Run: headless pygame with SDL's dummy video driver; simulated clock (each Clock.tick advances the game by its frame time, no real sleeping); random seed 0; keys injected as events and as key.get_pressed() state; no mouse input.
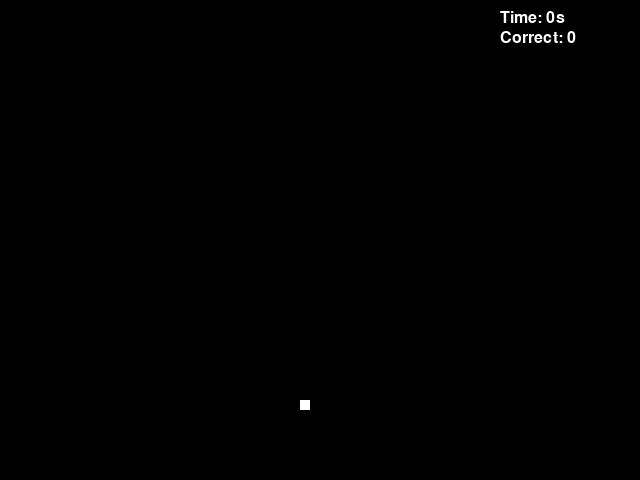
Frame 1 of 4 · flips 1–60 · no input
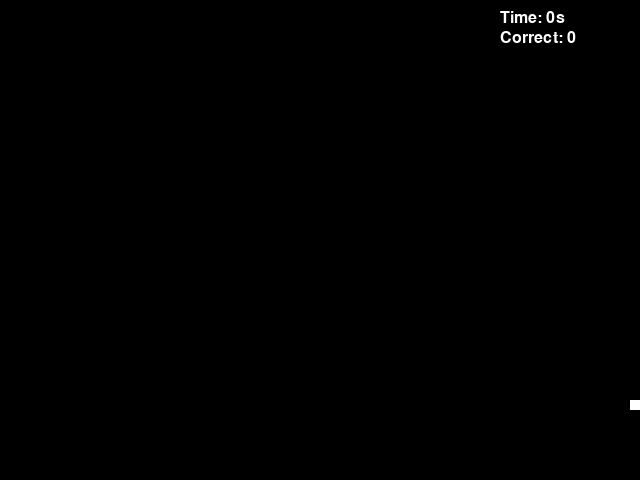
Frame 2 of 4 · flips 61–180 · tapped SPACE, RETURN · held RIGHT (→), D
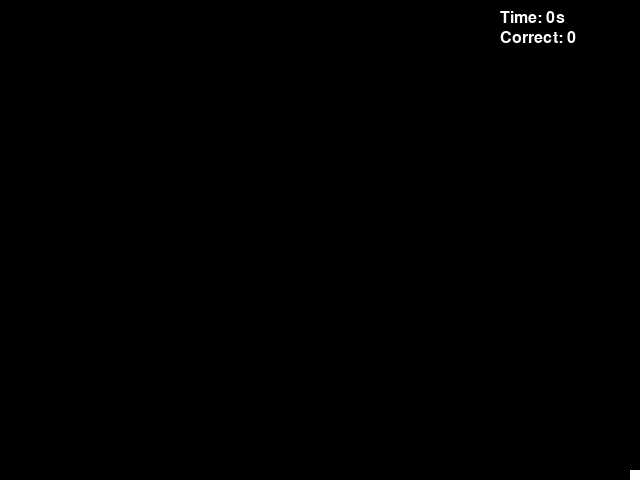
Frame 3 of 4 · flips 181–300 · held DOWN (↓), S
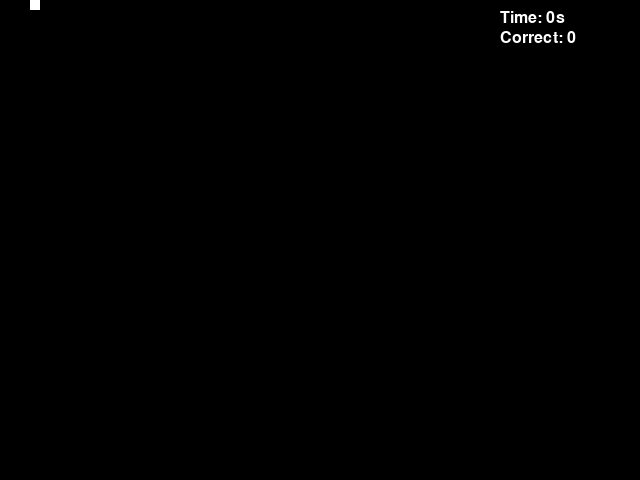
Frame 4 of 4 · flips 301–420 · held LEFT (←), A, UP (↑), W

The pygame program that drew these frames:

import pygame
import random
import sys
import time

pygame.init()

WIDTH, HEIGHT = 640, 480
win = pygame.display.set_mode((WIDTH, HEIGHT))
pygame.display.set_caption("Code Dodging Game")

WHITE = (255, 255, 255)
BLACK = (0, 0, 0)
PROGRAMMING_COLOR = (100, 200, 255)
PINK_COLOR = (255, 105, 180)
ORANGE_COLOR = (255, 165, 0)
GOLD = (255, 215, 0)  # 色の定義を追加
RAINBOW_COLORS = [
    (255, 0, 0), (255, 165, 0), (255, 255, 0), (0, 255, 0),
    (0, 0, 255), (75, 0, 130), (148, 0, 211)
]
rainbow_idx_shifter = 0

player = pygame.Rect(300, 400, 10, 10)
player_speed = 5

bullets = []
base_bullet_speed = 3
chaser = None
chaser_speed_base = 3.0

font = pygame.font.Font(None, 24)

start_time = time.time()

quiz_interval_min = 10
quiz_interval_max = 20
next_quiz_interval = random.uniform(quiz_interval_min, quiz_interval_max)
last_quiz_time = time.time()

current_quiz = 'Type the correct print statement in Python:'
correct_answer = 'print("Hello World")'
quiz_mode = False
user_input = ""
cursor_position = 0  # カーソル位置を管理

base_bullet_interval = 0.5

last_top_attack_time = time.time()
last_other_attack_time = time.time()

correct_count = 0

incorrect_message = ""
incorrect_message_time = 0
incorrect_message_duration = 2

attack_texts = ['print', 'Hello', 'World', '""', '()']
normal_speed_multiplier = 1.5

admin_invincible = False # 管理者モード（無敵）フラグ

# 自動補完機能のための設定
auto_complete_pairs = {
    '(': ')',
    '"': '"',
    "'": "'"
}

def insert_character_at_cursor(text, char, cursor_pos):
    """カーソル位置に文字を挿入"""
    return text[:cursor_pos] + char + text[cursor_pos:]

def handle_auto_complete(char, current_text, cursor_pos):
    """自動補完処理"""
    if char in auto_complete_pairs:
        # 既存の閉じ括弧/引用符をスキップする場合
        if cursor_pos < len(current_text) and current_text[cursor_pos] == auto_complete_pairs[char]:
            return current_text, cursor_pos + 1
        
        # 新しい補完ペアを追加
        new_text = insert_character_at_cursor(current_text, char + auto_complete_pairs[char], cursor_pos)
        return new_text, cursor_pos + 1
    
    return insert_character_at_cursor(current_text, char, cursor_pos), cursor_pos + 1

def game_over_screen(elapsed_time, final_correct_count):
    win.fill(BLACK)
    big_font = pygame.font.Font(None, 48)
    small_font = pygame.font.Font(None, 32)

    over_text = big_font.render("Game Over!", True, WHITE)
    time_text = small_font.render(f"Time Survived: {int(elapsed_time)} seconds", True, WHITE)
    correct_text_render = small_font.render(f"Correct Answers: {final_correct_count}", True, WHITE)
    prompt_text = small_font.render("Press any key to quit.", True, WHITE)

    win.blit(over_text, (WIDTH//2 - over_text.get_width()//2, HEIGHT//2 - 80))
    win.blit(time_text, (WIDTH//2 - time_text.get_width()//2, HEIGHT//2))
    win.blit(correct_text_render, (WIDTH//2 - correct_text_render.get_width()//2, HEIGHT//2 + 40))
    win.blit(prompt_text, (WIDTH//2 - prompt_text.get_width()//2, HEIGHT//2 + 100))

    pygame.display.update()
    waiting = True
    while waiting:
        for event_wait in pygame.event.get():
            if event_wait.type == pygame.QUIT or event_wait.type == pygame.KEYDOWN:
                waiting = False
    pygame.quit()
    sys.exit()

def game_clear_screen(elapsed_time, final_correct_count):
    win.fill(BLACK)
    big_font = pygame.font.Font(None, 48)
    small_font = pygame.font.Font(None, 32)

    clear_text_color = RAINBOW_COLORS[random.randint(0,len(RAINBOW_COLORS)-1)]
    clear_text = big_font.render("Game Clear! Congratulations!", True, clear_text_color)
    time_text = small_font.render(f"Total Time: {int(elapsed_time)} seconds", True, WHITE)
    correct_text_render = small_font.render(f"Correct Answers: {final_correct_count}", True, WHITE)
    prompt_text = small_font.render("Press any key to quit.", True, WHITE)

    win.blit(clear_text, (WIDTH//2 - clear_text.get_width()//2, HEIGHT//2 - 80))
    win.blit(time_text, (WIDTH//2 - time_text.get_width()//2, HEIGHT//2))
    win.blit(correct_text_render, (WIDTH//2 - correct_text_render.get_width()//2, HEIGHT//2 + 40))
    win.blit(prompt_text, (WIDTH//2 - prompt_text.get_width()//2, HEIGHT//2 + 100))

    pygame.display.update()
    waiting = True
    while waiting:
        for event_wait in pygame.event.get():
            if event_wait.type == pygame.QUIT or event_wait.type == pygame.KEYDOWN:
                waiting = False
    pygame.quit()
    sys.exit()

def draw_game():
    global rainbow_idx_shifter, admin_invincible # admin_invincible を参照
    win.fill(BLACK)
    
    player_color_to_draw = WHITE
    if admin_invincible:
        player_color_to_draw = GOLD # 無敵モードなら金色
    pygame.draw.rect(win, player_color_to_draw, player)


    bullet_color_to_use = PROGRAMMING_COLOR
    chaser_color_to_use = ORANGE_COLOR

    if correct_count == 5:
        rainbow_idx_shifter = (rainbow_idx_shifter + 1) % (len(RAINBOW_COLORS) * 3)
        current_rainbow_color = RAINBOW_COLORS[(rainbow_idx_shifter // 3) % len(RAINBOW_COLORS)]
        bullet_color_to_use = current_rainbow_color
        chaser_color_to_use = current_rainbow_color
    elif correct_count == 4:
        bullet_color_to_use = ORANGE_COLOR
    elif correct_count >= 2:
        bullet_color_to_use = PINK_COLOR

    for bullet_item in bullets:
        text_surface = font.render(bullet_item["text"], True, bullet_color_to_use)
        win.blit(text_surface, (bullet_item["rect"].x, bullet_item["rect"].y - 15))

    if chaser is not None:
        pygame.draw.rect(win, chaser_color_to_use, chaser["rect"])

    elapsed_time_current = int(time.time() - start_time)
    time_text_render = font.render(f"Time: {elapsed_time_current}s", True, WHITE)
    correct_text_render = font.render(f"Correct: {correct_count}", True, WHITE)
    win.blit(time_text_render, (WIDTH - 140, 10))
    win.blit(correct_text_render, (WIDTH - 140, 30))

    if quiz_mode:
        pygame.draw.rect(win, BLACK, (50, 100, 540, 150))
        pygame.draw.rect(win, WHITE, (50, 100, 540, 150), 2)
        question_text = font.render(current_quiz, True, WHITE)
        
        # カーソル位置を考慮したテキスト表示
        prompt = ">> "
        left_part = user_input[:cursor_position]
        right_part = user_input[cursor_position:]
        
        # テキストの幅を測定してカーソル位置を計算
        prompt_width = font.size(prompt)[0]
        left_width = font.size(left_part)[0] if left_part else 0
        
        input_text = font.render(prompt + user_input, True, WHITE)
        win.blit(question_text, (60, 120))
        win.blit(input_text, (60, 150))
        
        # カーソルを描画（点滅効果付き）
        cursor_x = 60 + prompt_width + left_width
        cursor_y = 150
        cursor_height = font.get_height()
        
        # 点滅効果（1秒周期）
        if int(time.time() * 2) % 2:  # 0.5秒ごとに点滅
            pygame.draw.line(win, WHITE, (cursor_x, cursor_y), (cursor_x, cursor_y + cursor_height), 2)

    if incorrect_message and time.time() - incorrect_message_time < incorrect_message_duration:
        # 管理者モード有効化メッセージもここで表示される
        feedback_color = (255,100,100) if "Incorrect" in incorrect_message else (200,200,0) # 黄色っぽい色で管理者モード通知
        if "Admin mode" in incorrect_message:
             feedback_color = GOLD
        error_text = font.render(incorrect_message, True, feedback_color)
        win.blit(error_text, (50, HEIGHT - 50)) # 画面下部中央寄りに表示変更

    pygame.display.update()

def game_over_wrapper():
    current_elapsed_time = time.time() - start_time
    game_over_screen(current_elapsed_time, correct_count)

def handle_quiz_submission():
    global quiz_mode, user_input, correct_count, admin_invincible, cursor_position # cursor_position を追加
    global incorrect_message, incorrect_message_time, last_quiz_time, next_quiz_interval

    # 管理者モードのチェックを最優先
    if user_input.strip().lower() == "admin":
        admin_invincible = True
        quiz_mode = False # クイズモードを終了
        user_input = ""   # 入力をクリア
        cursor_position = 0  # カーソル位置もリセット
        incorrect_message = "Admin mode: Invincibility ON!" # フィードバックメッセージ
        incorrect_message_time = time.time()
        # 次のクイズを通常通りスケジュール
        last_quiz_time = time.time()
        next_quiz_interval = random.uniform(quiz_interval_min, quiz_interval_max)
        return # 通常の回答処理をスキップ

    # 通常の回答処理
    if user_input.strip() == correct_answer:
        quiz_mode = False
        user_input = ""
        cursor_position = 0  # カーソル位置もリセット
        correct_count += 1
        if correct_count == 6:
            current_elapsed_time = time.time() - start_time
            game_clear_screen(current_elapsed_time, correct_count)

        incorrect_message = "" # 正解時はメッセージをクリア
        last_quiz_time = time.time()
        next_quiz_interval = random.uniform(quiz_interval_min, quiz_interval_max)
    else:
        incorrect_message = "Incorrect answer! Try again."
        incorrect_message_time = time.time()
        user_input = ""
        cursor_position = 0  # カーソル位置もリセット
        # quiz_mode は True のまま

clock = pygame.time.Clock()

while True:
    clock.tick(60)

    for event in pygame.event.get():
        if event.type == pygame.QUIT:
            pygame.quit()
            sys.exit()
        if quiz_mode and event.type == pygame.KEYDOWN:
            if event.key == pygame.K_BACKSPACE:
                if cursor_position > 0:
                    user_input = user_input[:cursor_position-1] + user_input[cursor_position:]
                    cursor_position -= 1
            elif event.key == pygame.K_DELETE:
                if cursor_position < len(user_input):
                    user_input = user_input[:cursor_position] + user_input[cursor_position+1:]
            elif event.key == pygame.K_LEFT:
                cursor_position = max(0, cursor_position - 1)
            elif event.key == pygame.K_RIGHT:
                cursor_position = min(len(user_input), cursor_position + 1)
            elif event.key == pygame.K_HOME:
                cursor_position = 0
            elif event.key == pygame.K_END:
                cursor_position = len(user_input)
            elif event.key == pygame.K_RETURN:
                handle_quiz_submission() 
            elif event.unicode and event.unicode.isprintable():
                # 自動補完機能を適用
                user_input, cursor_position = handle_auto_complete(event.unicode, user_input, cursor_position)

    keys = pygame.key.get_pressed()
    if not quiz_mode:
        if (keys[pygame.K_LEFT] or keys[pygame.K_a]) and player.left > 0:
            player.move_ip(-player_speed, 0)
        if (keys[pygame.K_RIGHT] or keys[pygame.K_d]) and player.right < WIDTH:
            player.move_ip(player_speed, 0)
        if (keys[pygame.K_UP] or keys[pygame.K_w]) and player.top > 0:
            player.move_ip(0, -player_speed)
        if (keys[pygame.K_DOWN] or keys[pygame.K_s]) and player.bottom < HEIGHT:
            player.move_ip(0, player_speed)

    if not quiz_mode and time.time() - last_quiz_time > next_quiz_interval:
        quiz_mode = True
        user_input = ""
        cursor_position = 0  # カーソル位置をリセット
        incorrect_message = "" # 新しいクイズ開始時にメッセージをクリア

    # --- Bullet Generation ---
    current_cycle_base_interval = base_bullet_interval
    current_slow_factor = 1
    if quiz_mode:
        if correct_count <= 1: current_slow_factor = 10
        elif correct_count <= 3: current_slow_factor = 6
        else: current_slow_factor = 4
        current_cycle_base_interval *= current_slow_factor
    
    interval_for_top_attacks = current_cycle_base_interval
    if correct_count == 5:
        interval_for_top_attacks *= 2.0

    if time.time() - last_top_attack_time > interval_for_top_attacks:
        last_top_attack_time = time.time()
        attack_text = random.choice(attack_texts)
        anchor_x = random.randint(0, WIDTH - 50)
        anchor_y = 0
        bullets.append({
            "rect": pygame.Rect(anchor_x, anchor_y, 1, 1),
            "text": attack_text,
            "pos_x_float": float(anchor_x),
            "pos_y_float": float(anchor_y),
            "direction": "top"
        })

    if correct_count == 5:
        interval_for_other_attacks = current_cycle_base_interval
        if time.time() - last_other_attack_time > interval_for_other_attacks:
            last_other_attack_time = time.time()
            chosen_direction = random.choice(['left', 'right', 'bottom'])
            attack_text = random.choice(attack_texts)
            
            temp_surf = font.render(attack_text, True, BLACK)
            text_w = temp_surf.get_width()
            text_h = temp_surf.get_height()

            anchor_x, anchor_y = 0, 0
            if chosen_direction == 'left':
                anchor_x = 0 - text_w 
                anchor_y = random.randint(15 + text_h, HEIGHT - text_h - 15) 
            elif chosen_direction == 'right':
                anchor_x = WIDTH 
                anchor_y = random.randint(15 + text_h, HEIGHT - text_h - 15)
            elif chosen_direction == 'bottom':
                anchor_x = random.randint(0, WIDTH - text_w)
                anchor_y = HEIGHT + 15 
            
            bullets.append({
                "rect": pygame.Rect(anchor_x, anchor_y, 1, 1),
                "text": attack_text,
                "pos_x_float": float(anchor_x),
                "pos_y_float": float(anchor_y),
                "direction": chosen_direction
            })

    # --- Bullet Movement and Collision ---
    for bullet in bullets[:]:
        bullet_move_speed = base_bullet_speed
        current_bullet_slow_factor = 1
        if quiz_mode:
            if correct_count <= 1: current_bullet_slow_factor = 10
            elif correct_count <= 3: current_bullet_slow_factor = 6
            else: current_bullet_slow_factor = 4
            if current_bullet_slow_factor > 0 :
                 bullet_move_speed /= current_bullet_slow_factor
        else:
            bullet_move_speed *= normal_speed_multiplier

        if bullet['direction'] == 'top':
            bullet['pos_y_float'] += bullet_move_speed
        elif bullet['direction'] == 'bottom':
            bullet['pos_y_float'] -= bullet_move_speed
        elif bullet['direction'] == 'left':
            bullet['pos_x_float'] += bullet_move_speed
        elif bullet['direction'] == 'right':
            bullet['pos_x_float'] -= bullet_move_speed

        bullet["rect"].x = int(bullet["pos_x_float"])
        bullet["rect"].y = int(bullet["pos_y_float"])

        temp_text_surface = font.render(bullet["text"], True, BLACK)
        text_w = temp_text_surface.get_width()
        text_h = temp_text_surface.get_height()
        text_actual_rect = pygame.Rect(bullet["rect"].x, bullet["rect"].y - 15, text_w, text_h)

        if player.colliderect(text_actual_rect) and not admin_invincible: # 無敵でない場合のみ衝突判定
            game_over_wrapper()

        if text_actual_rect.right < -50 or text_actual_rect.left > WIDTH + 50 or \
           text_actual_rect.bottom < -50 or text_actual_rect.top > HEIGHT + 50:
            bullets.remove(bullet)

    # --- Chaser (Homing Attack) ---
    if correct_count >= 3 and chaser is None:
        start_x = max(0, player.x - 100)
        start_y = max(0, player.y - 100)
        chaser_rect = pygame.Rect(start_x, start_y, player.width, player.height)
        chaser = {"rect": chaser_rect, "speed": chaser_speed_base}

    if chaser is not None:
        if not quiz_mode: # クイズモード中は追尾しない
            dx = player.centerx - chaser["rect"].centerx
            dy = player.centery - chaser["rect"].centery
            dist = max(1, (dx ** 2 + dy ** 2) ** 0.5)

            move_x = chaser["speed"] * dx / dist
            move_y = chaser["speed"] * dy / dist

            chaser["rect"].x += int(move_x)
            chaser["rect"].y += int(move_y)

            if chaser["rect"].colliderect(player) and not admin_invincible: # 無敵でない場合のみ衝突判定
                game_over_wrapper()

    draw_game()
